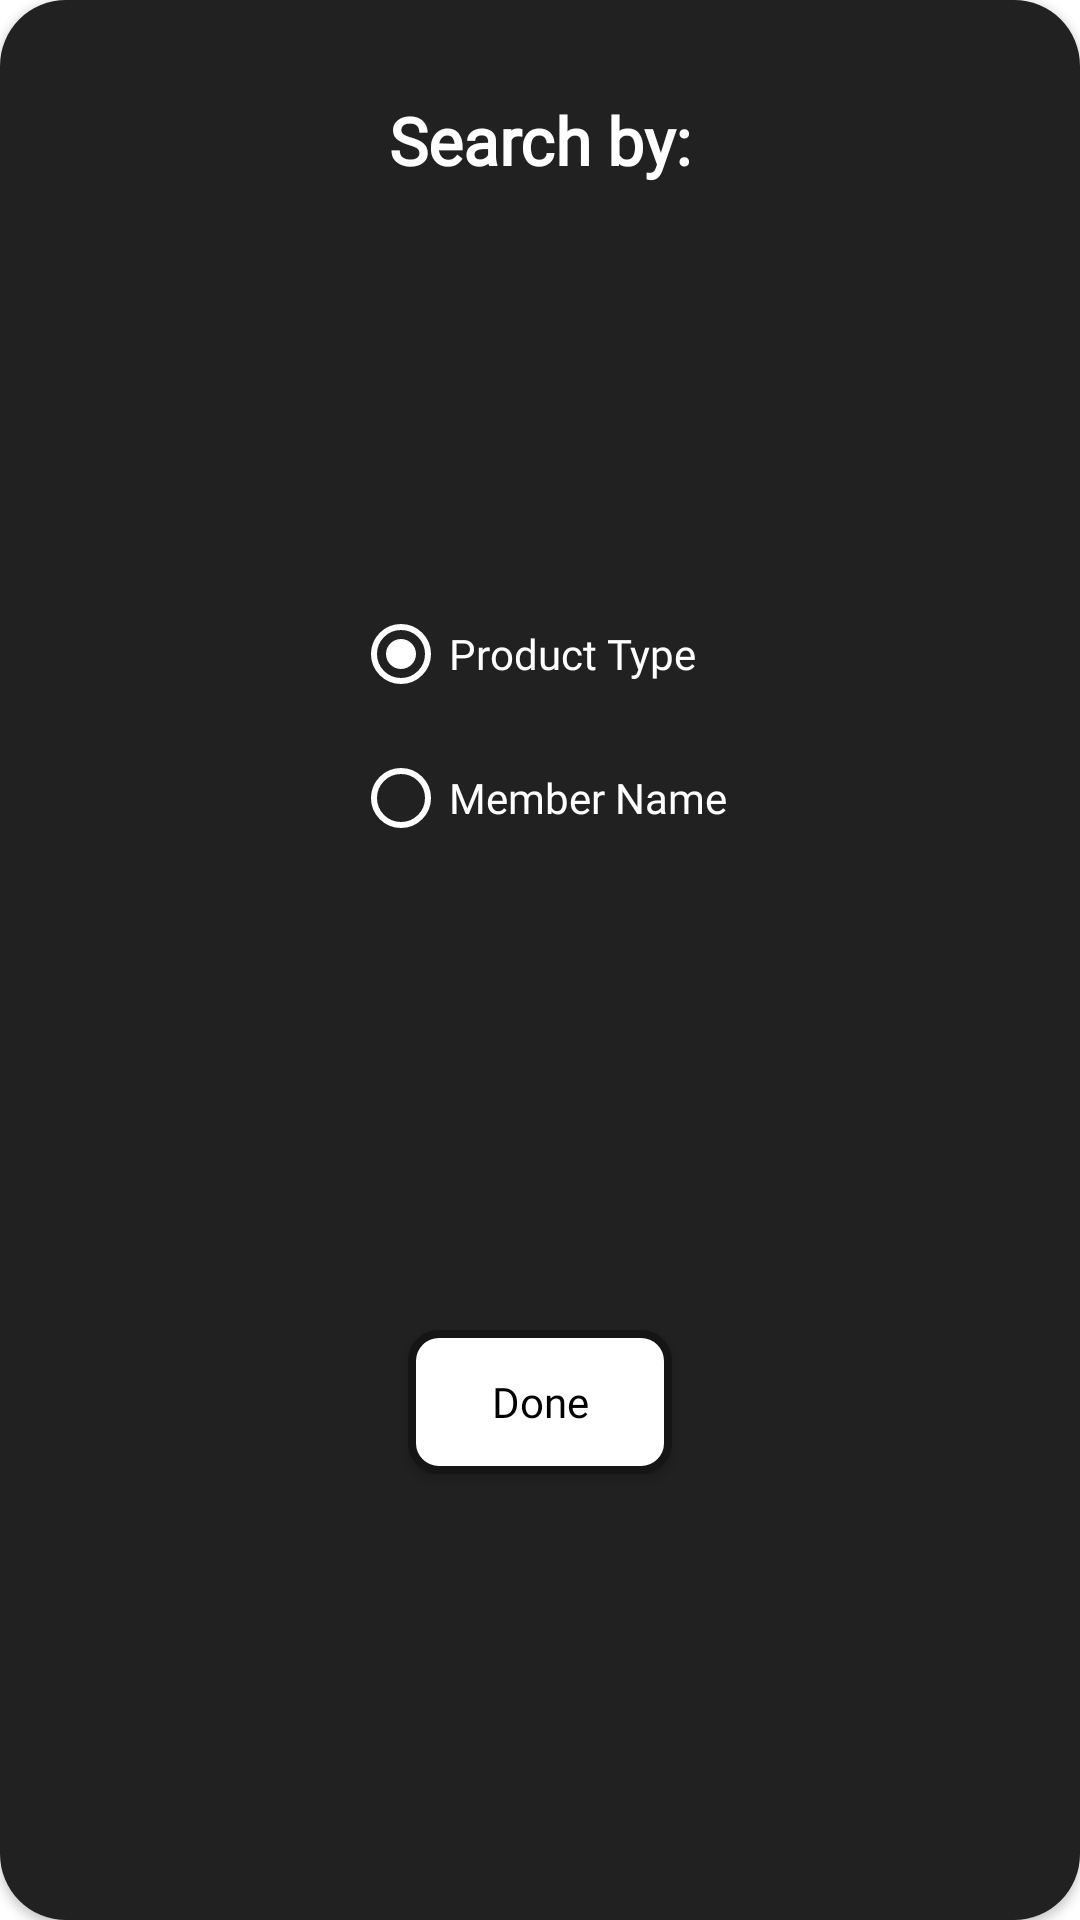

This screen was rendered from an Android layout file. Write that file and the resources it references.
<!-- AndroidManifest.xml: application theme Theme.IEAApp -->
<!-- res/layout/member_directory_filter_popup.xml -->
<?xml version="1.0" encoding="utf-8"?>
<androidx.cardview.widget.CardView xmlns:android="http://schemas.android.com/apk/res/android"
    xmlns:app="http://schemas.android.com/apk/res-auto"
    xmlns:tools="http://schemas.android.com/tools"
    android:layout_width="match_parent"
    android:layout_height="wrap_content"
    android:layout_centerInParent="true"
    app:cardCornerRadius="22dp">

    <androidx.constraintlayout.widget.ConstraintLayout
        android:layout_width="match_parent"
        android:layout_height="match_parent"
        android:background="@color/different_black">

        <TextView
            android:layout_marginStart="100dp"
            android:layout_marginEnd="100dp"
            android:id="@+id/contact_the_support_text"
            android:layout_width="match_parent"
            android:layout_height="wrap_content"
            android:layout_marginTop="32dp"
            android:textAlignment="center"
            android:fontFamily="@font/poppins_regular"
            android:text="Search by:"
            android:textColor="@color/white"
            android:textSize="22sp"
            android:textStyle="bold"
            android:gravity="center"
            app:layout_constraintEnd_toEndOf="parent"
            app:layout_constraintStart_toStartOf="parent"
            app:layout_constraintTop_toTopOf="parent"
            tools:ignore="HardcodedText" />

        <RadioGroup
            android:layout_width="wrap_content"
            android:layout_height="wrap_content"
            android:id="@+id/member_directory_popup_radio_group"
            app:layout_constraintStart_toStartOf="parent"
            app:layout_constraintEnd_toEndOf="parent"
            app:layout_constraintTop_toBottomOf="@id/contact_the_support_text"
            android:layout_marginBottom="16dp"
            app:layout_constraintBottom_toTopOf="@id/member_directory_popup_okay_btn">

            <RadioButton
                android:id="@+id/search_by_product_type_rBtn"
                android:layout_width="wrap_content"
                android:layout_height="wrap_content"
                android:text="Product Type"
                android:textColor="@color/white"
                android:fontFamily="@font/poppins_regular"
                android:checked="true"
                android:buttonTint="@color/white"
                tools:ignore="HardcodedText" />

            <RadioButton
                android:id="@+id/search_by_member_name_rBtn"
                android:layout_width="wrap_content"
                android:layout_height="wrap_content"
                android:text="Member Name"
                android:fontFamily="@font/poppins_regular"
                android:buttonTint="@color/white"
                android:textColor="@color/white"
                tools:ignore="HardcodedText" />

        </RadioGroup>

        <androidx.appcompat.widget.AppCompatButton
            android:layout_width="wrap_content"
            android:layout_height="wrap_content"
            android:text="Done"
            android:textAllCaps="false"
            android:background="@drawable/button_style_white_smaller"
            android:textColor="@color/black"
            app:layout_constraintTop_toBottomOf="@id/member_directory_popup_radio_group"
            app:layout_constraintStart_toStartOf="parent"
            app:layout_constraintEnd_toEndOf="parent"
            android:fontFamily="@font/poppins_semi_bold"
            android:layout_marginTop="5dp"
            android:id="@+id/member_directory_popup_okay_btn"
            app:layout_constraintBottom_toBottomOf="parent"
            android:layout_marginBottom="16dp"/>



    </androidx.constraintlayout.widget.ConstraintLayout>

</androidx.cardview.widget.CardView>
<!-- resources referenced by this layout -->
<resources>
  <color name="black">#FF000000</color>
  <color name="different_black">#212121</color>
  <color name="white">#FFFFFFFF</color>
  <!-- drawable button_style_white_smaller (drawable) -->
  <?xml version="1.0" encoding="utf-8"?>
  <selector xmlns:android="http://schemas.android.com/apk/res/android">
      <item>
          <shape android:shape="rectangle">
              <corners android:radius="9dp"/>
              <stroke android:width="2.5dp" android:color="#151515"/>
              <solid android:color="#FFFFFF"/>
          </shape>
      </item>
  
  </selector>
  <style name="Theme.IEAApp" parent="Theme.MaterialComponents.DayNight.NoActionBar">
          
          <item name="colorPrimary">#00212121</item>
          <item name="colorPrimaryVariant">@color/different_black</item>
          <item name="colorOnPrimary">@color/white</item>
          
          <item name="colorSecondary">@color/black</item>
          <item name="colorSecondaryVariant">@color/different_black</item>
          <item name="colorOnSecondary">@color/different_black</item>
          
          <item name="android:statusBarColor">?attr/colorPrimaryVariant</item>
          
          <item name="colorOnSurface">@color/black</item>
      </style>
</resources>
